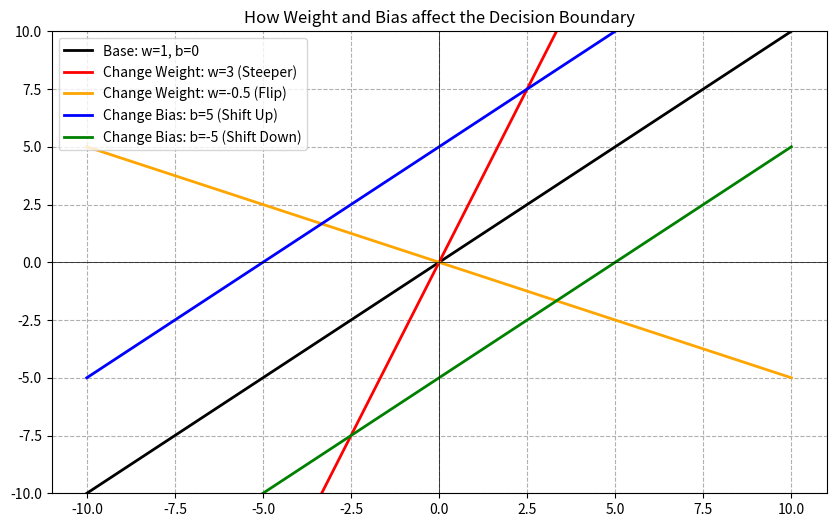

The script that saved this image:
import numpy as np
import matplotlib.pyplot as plt

def plot_line(w, b, label, color):
    x = np.linspace(-10, 10, 100)
    # 线性方程: y = w * x + b
    y = w * x + b
    plt.plot(x, y, label=label, color=color, linewidth=2)

plt.figure(figsize=(10, 6))

# 1. 基准线 (w=1, b=0)
plot_line(w=1, b=0, label="Base: w=1, b=0", color='black')

# 2. 改变 Weight (旋转)
# 当 w 变大，线变得更陡峭；当 w 变负，线变方向
plot_line(w=3, b=0, label="Change Weight: w=3 (Steeper)", color='red')
plot_line(w=-0.5, b=0, label="Change Weight: w=-0.5 (Flip)", color='orange')

# 3. 改变 Bias (平移)
# w 不变，只改变 b，线会上下/左右平行移动
plot_line(w=1, b=5, label="Change Bias: b=5 (Shift Up)", color='blue')
plot_line(w=1, b=-5, label="Change Bias: b=-5 (Shift Down)", color='green')

plt.axhline(0, color='black',linewidth=0.5)
plt.axvline(0, color='black',linewidth=0.5)
plt.ylim(-10, 10)
plt.grid(True, linestyle='--')
plt.legend()
plt.title("How Weight and Bias affect the Decision Boundary")
plt.show()

